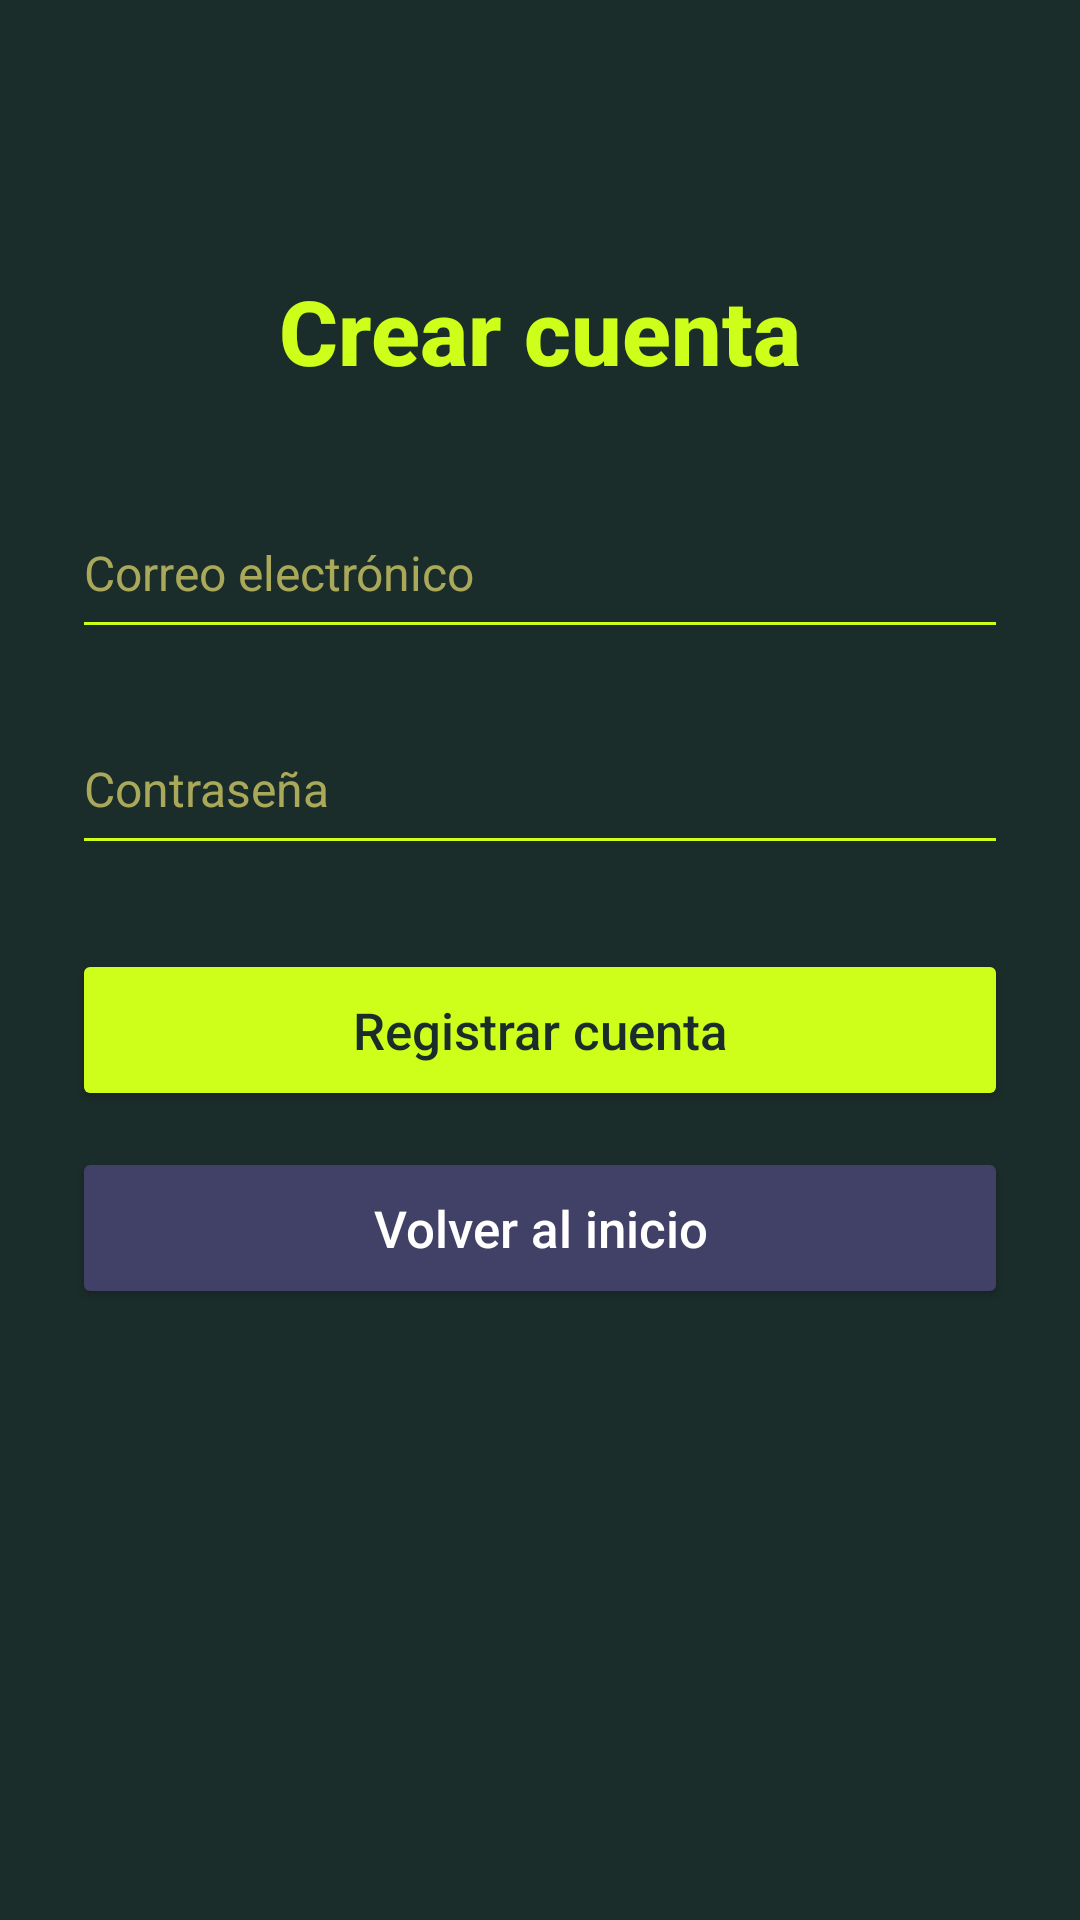

Android layout source for this screen:
<!-- AndroidManifest.xml: application theme Theme.GestorDeTareas -->
<!-- res/layout/activity_register.xml -->
<?xml version="1.0" encoding="utf-8"?>
<LinearLayout xmlns:android="http://schemas.android.com/apk/res/android"
    android:id="@+id/registerLayout"
    android:layout_width="match_parent"
    android:layout_height="match_parent"
    android:orientation="vertical"
    android:paddingStart="24dp"
    android:paddingEnd="24dp"
    android:paddingTop="90dp"
    android:paddingBottom="24dp"
    android:background="@color/bg_dark">

    <TextView
        android:id="@+id/tvRegisterTitle"
        android:layout_width="match_parent"
        android:layout_height="wrap_content"
        android:text="Crear cuenta"
        android:textSize="30sp"
        android:textStyle="bold"
        android:textColor="@color/accent_green"
        android:fontFamily="sans-serif-medium"
        android:gravity="center"
        android:layout_marginBottom="32dp" />

    <EditText
        android:id="@+id/etRegisterEmail"
        android:layout_width="match_parent"
        android:layout_height="54dp"
        android:hint="Correo electrónico"
        android:inputType="textEmailAddress"
        android:textSize="16sp"
        android:textColor="@color/text_primary"
        android:textColorHint="@color/accent_olive"
        android:backgroundTint="@color/accent_green"
        android:layout_marginBottom="18dp" />

    <EditText
        android:id="@+id/etRegisterPassword"
        android:layout_width="match_parent"
        android:layout_height="54dp"
        android:hint="Contraseña"
        android:inputType="textPassword"
        android:textSize="16sp"
        android:textColor="@color/text_primary"
        android:textColorHint="@color/accent_olive"
        android:backgroundTint="@color/accent_green"
        android:layout_marginBottom="28dp" />

    <Button
        android:id="@+id/btnRegister"
        android:layout_width="match_parent"
        android:layout_height="54dp"
        android:text="Registrar cuenta"
        android:textAllCaps="false"
        android:textSize="17sp"
        android:fontFamily="sans-serif-medium"
        android:textColor="@color/text_dark"
        android:backgroundTint="@color/accent_green"
        android:layout_marginBottom="12dp" />

    <Button
        android:id="@+id/btnBackLogin"
        android:layout_width="match_parent"
        android:layout_height="54dp"
        android:text="Volver al inicio"
        android:textAllCaps="false"
        android:textSize="17sp"
        android:fontFamily="sans-serif-medium"
        android:textColor="@color/text_primary"
        android:backgroundTint="@color/card_dark" />

</LinearLayout>
<!-- resources referenced by this layout -->
<resources>
  <color name="accent_green">#CEFF1A</color>
  <color name="accent_olive">#AAA95A</color>
  <color name="bg_dark">#1B2D2A</color>
  <color name="card_dark">#414066</color>
  <color name="text_dark">#1B2D2A</color>
  <color name="text_primary">#FFFFFF</color>
  <style name="Theme.GestorDeTareas" parent="Base.Theme.GestorDeTareas" />
  <style name="Base.Theme.GestorDeTareas" parent="Theme.Material3.DayNight.NoActionBar">
          
          
      </style>
</resources>
